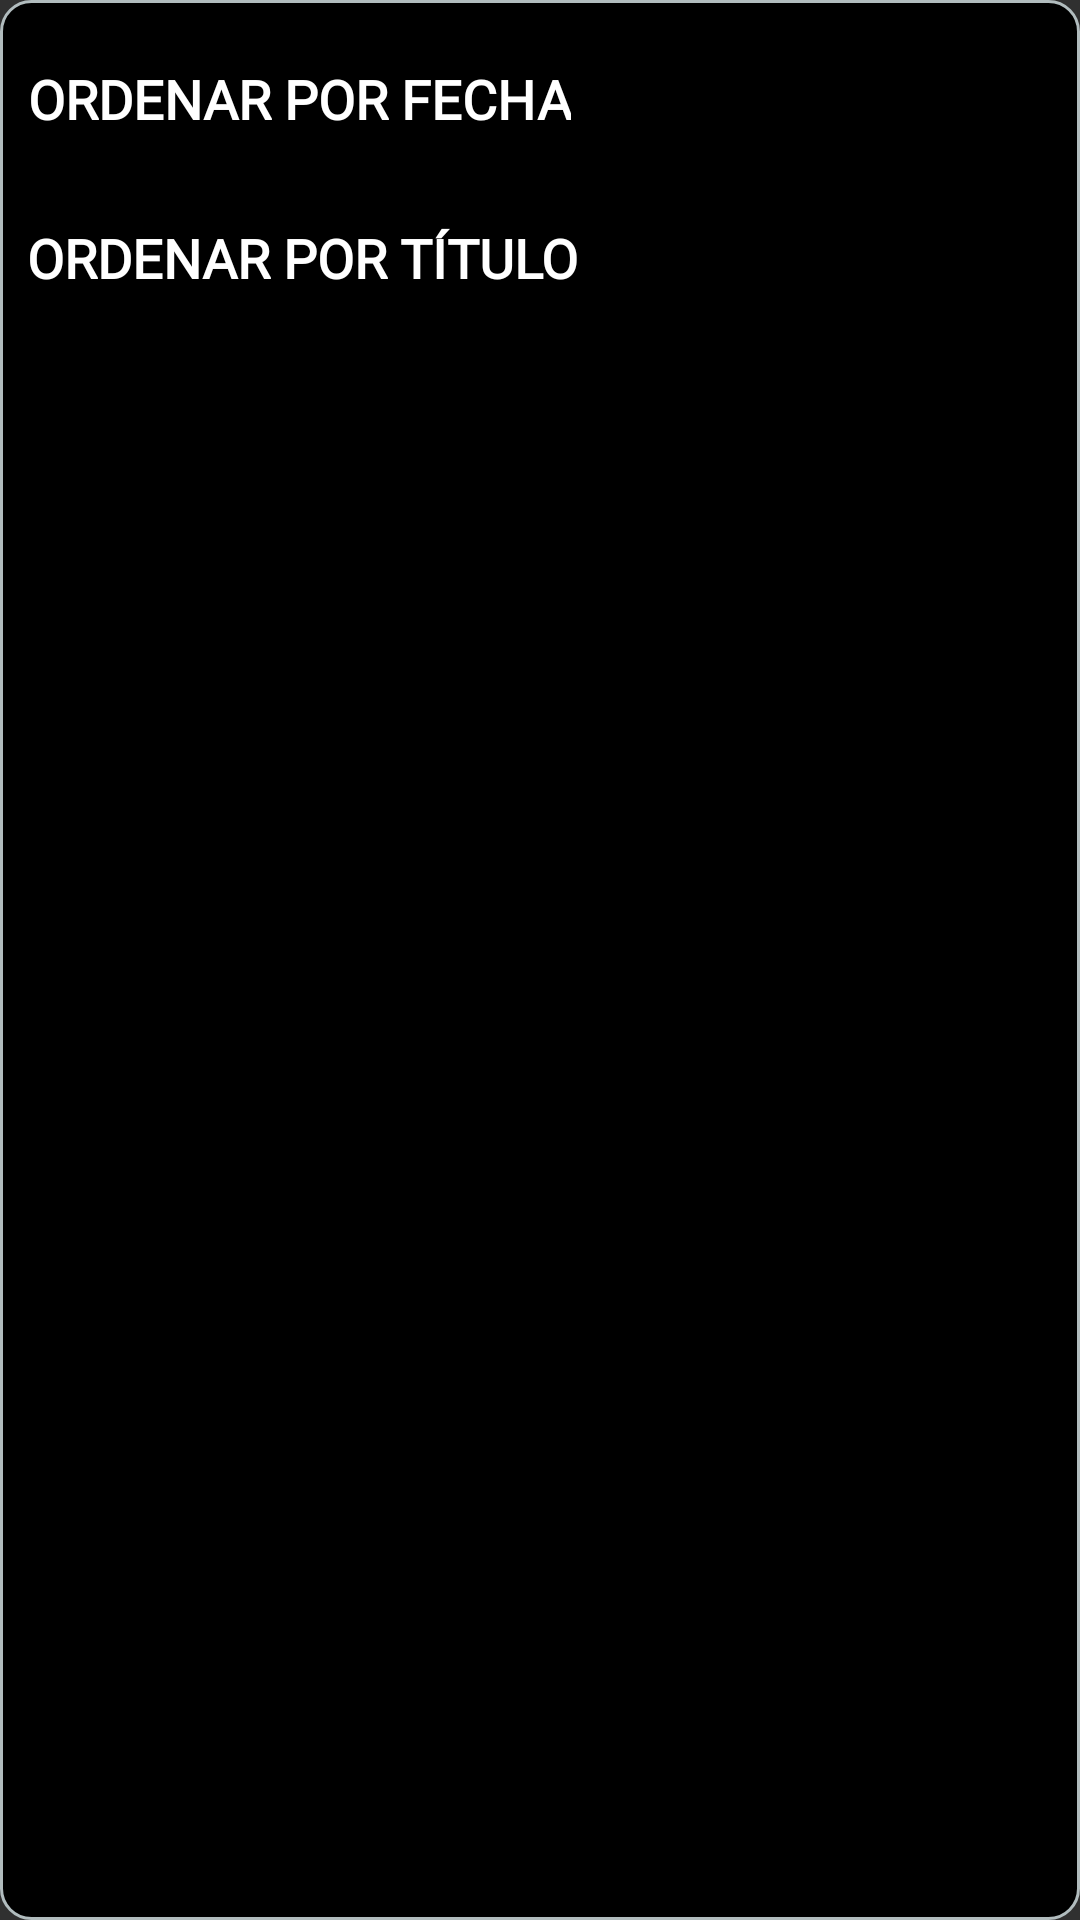

Write the Android layout XML for this screen, with the resource values it uses.
<!-- AndroidManifest.xml: application theme Theme.AppCompat.NoActionBar -->
<!-- res/layout/menu_order_by.xml -->
<?xml version="1.0" encoding="utf-8"?>
<LinearLayout xmlns:android="http://schemas.android.com/apk/res/android"
    xmlns:app="http://schemas.android.com/apk/res-auto"
    android:layout_width="match_parent"
    android:layout_height="match_parent"
    android:background="@drawable/background_menu_search"
    android:orientation="vertical"
    android:padding="4dp">

    <Button
        android:id="@+id/action_order_by_date"
        android:layout_width="wrap_content"
        android:layout_height="wrap_content"
        android:layout_marginStart="5dp"
        android:layout_marginTop="5dp"
        android:layout_marginEnd="5dp"
        android:background="@drawable/button_order_by_background"
        android:fontFamily="@font/aldrich"
        android:text="@string/order_by_date"
        android:textColor="@color/white"
        android:textSize="18sp"
        android:textStyle="bold|normal" />

    <Button
        android:id="@+id/action_order_by_title"
        android:layout_width="wrap_content"
        android:layout_height="wrap_content"
        android:layout_marginStart="5dp"
        android:layout_marginTop="5dp"
        android:layout_marginEnd="5dp"
        android:background="@drawable/button_order_by_background"
        android:fontFamily="@font/aldrich"
        android:text="@string/order_by_title"
        android:textColor="@color/white"
        android:textSize="18sp"
        android:textStyle="bold|normal" />

</LinearLayout>
<!-- resources referenced by this layout -->
<resources>
  <color name="white">#FFFFFFFF</color>
  <!-- drawable background_menu_search (drawable) -->
  <?xml version="1.0" encoding="UTF-8"?>
  <shape xmlns:android="http://schemas.android.com/apk/res/android">
      <solid android:color="#000000"/>
      <stroke android:width="1dp" android:color="#B1BCBE" />
      <corners android:radius="10dp"/>
      <padding android:left="0dp" android:top="0dp" android:right="0dp" android:bottom="0dp" />
  </shape>
  <!-- drawable button_order_by_background (drawable) -->
  <?xml version="1.0" encoding="utf-8"?>
  <ripple xmlns:android="http://schemas.android.com/apk/res/android"
      android:color="@color/white">
      <item>
          <shape android:shape="rectangle">
              <solid android:color="@android:color/black"/>
              <corners android:radius="8dp"/>
          </shape>
      </item>
  </ripple>
  <string name="order_by_date">Ordenar por fecha</string>
  <string name="order_by_title">Ordenar por título</string>
</resources>
